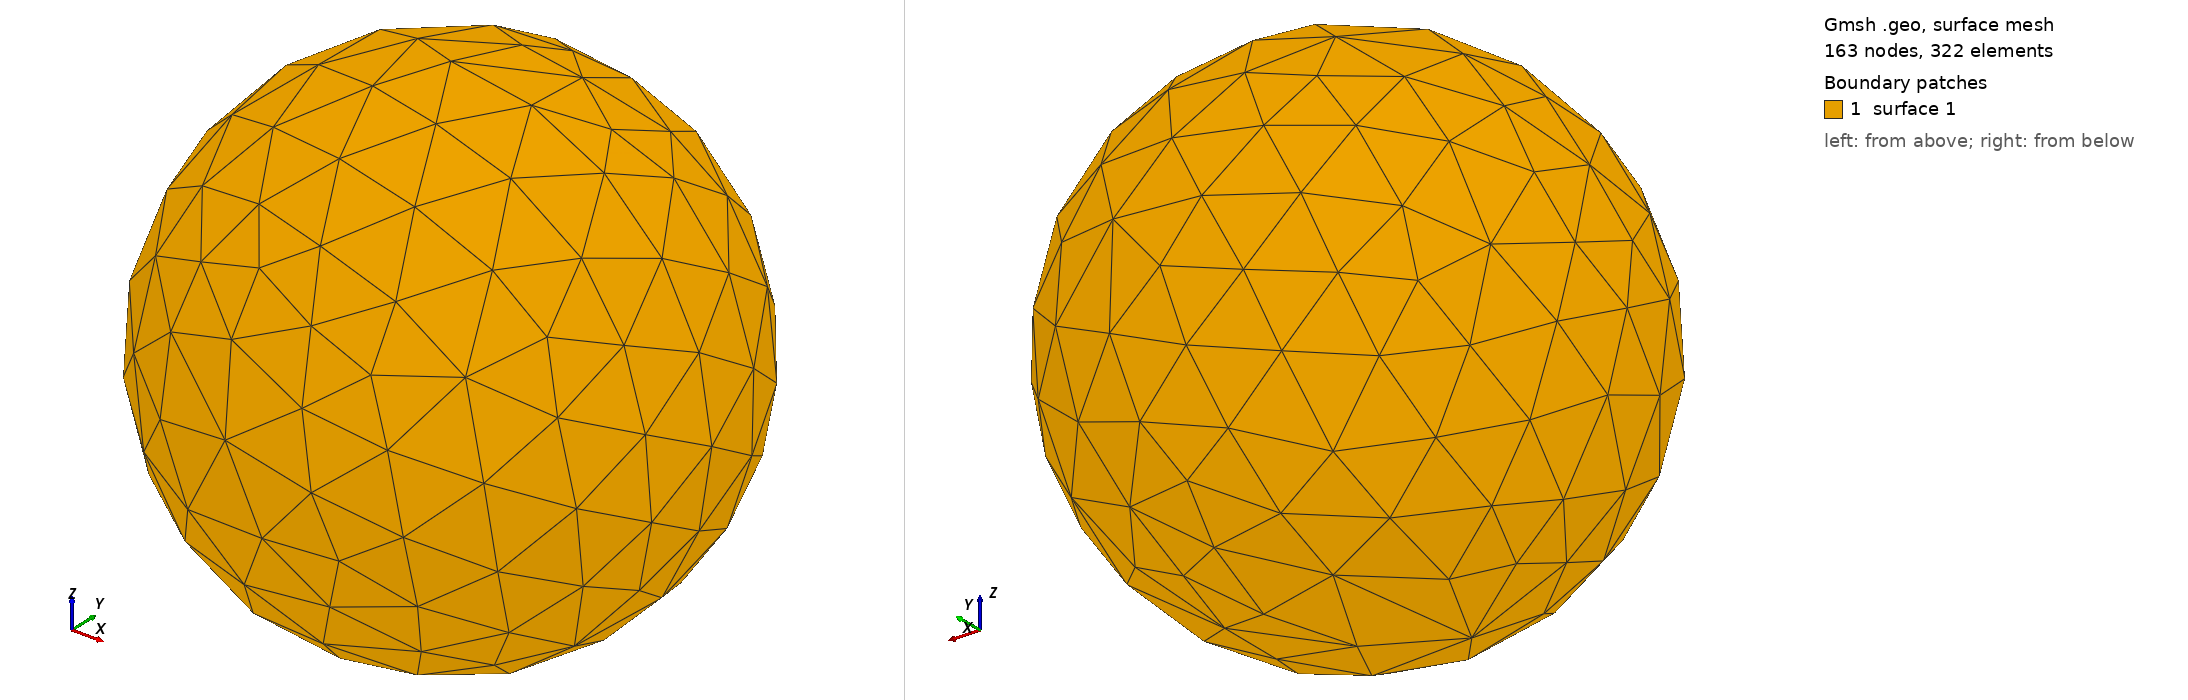

Gmsh geometry script, surface-meshed: 163 nodes, 322 surface elements. Boundary patches (legend numbers): 1 surface 1. Left view from above one corner, right view from below the opposite corner. The script declares no physical surfaces, so the legend lists its geometric surfaces. The drawing asked Gmsh for element sizes between 1% and 20% of the model's largest extent; the script's own settings can give other sizes.

=== occ_sphere.geo (drawn) ===
SetFactory("OpenCASCADE");
Sphere(1) = {0, 0, 0, 0.5, -Pi/2, Pi/2, 2*Pi};

Mesh.CharacteristicLengthFactor = 0.99;

Mesh.Algorithm = 6; // Frontal
Mesh.Algorithm3D = 2; // New Delaunay
